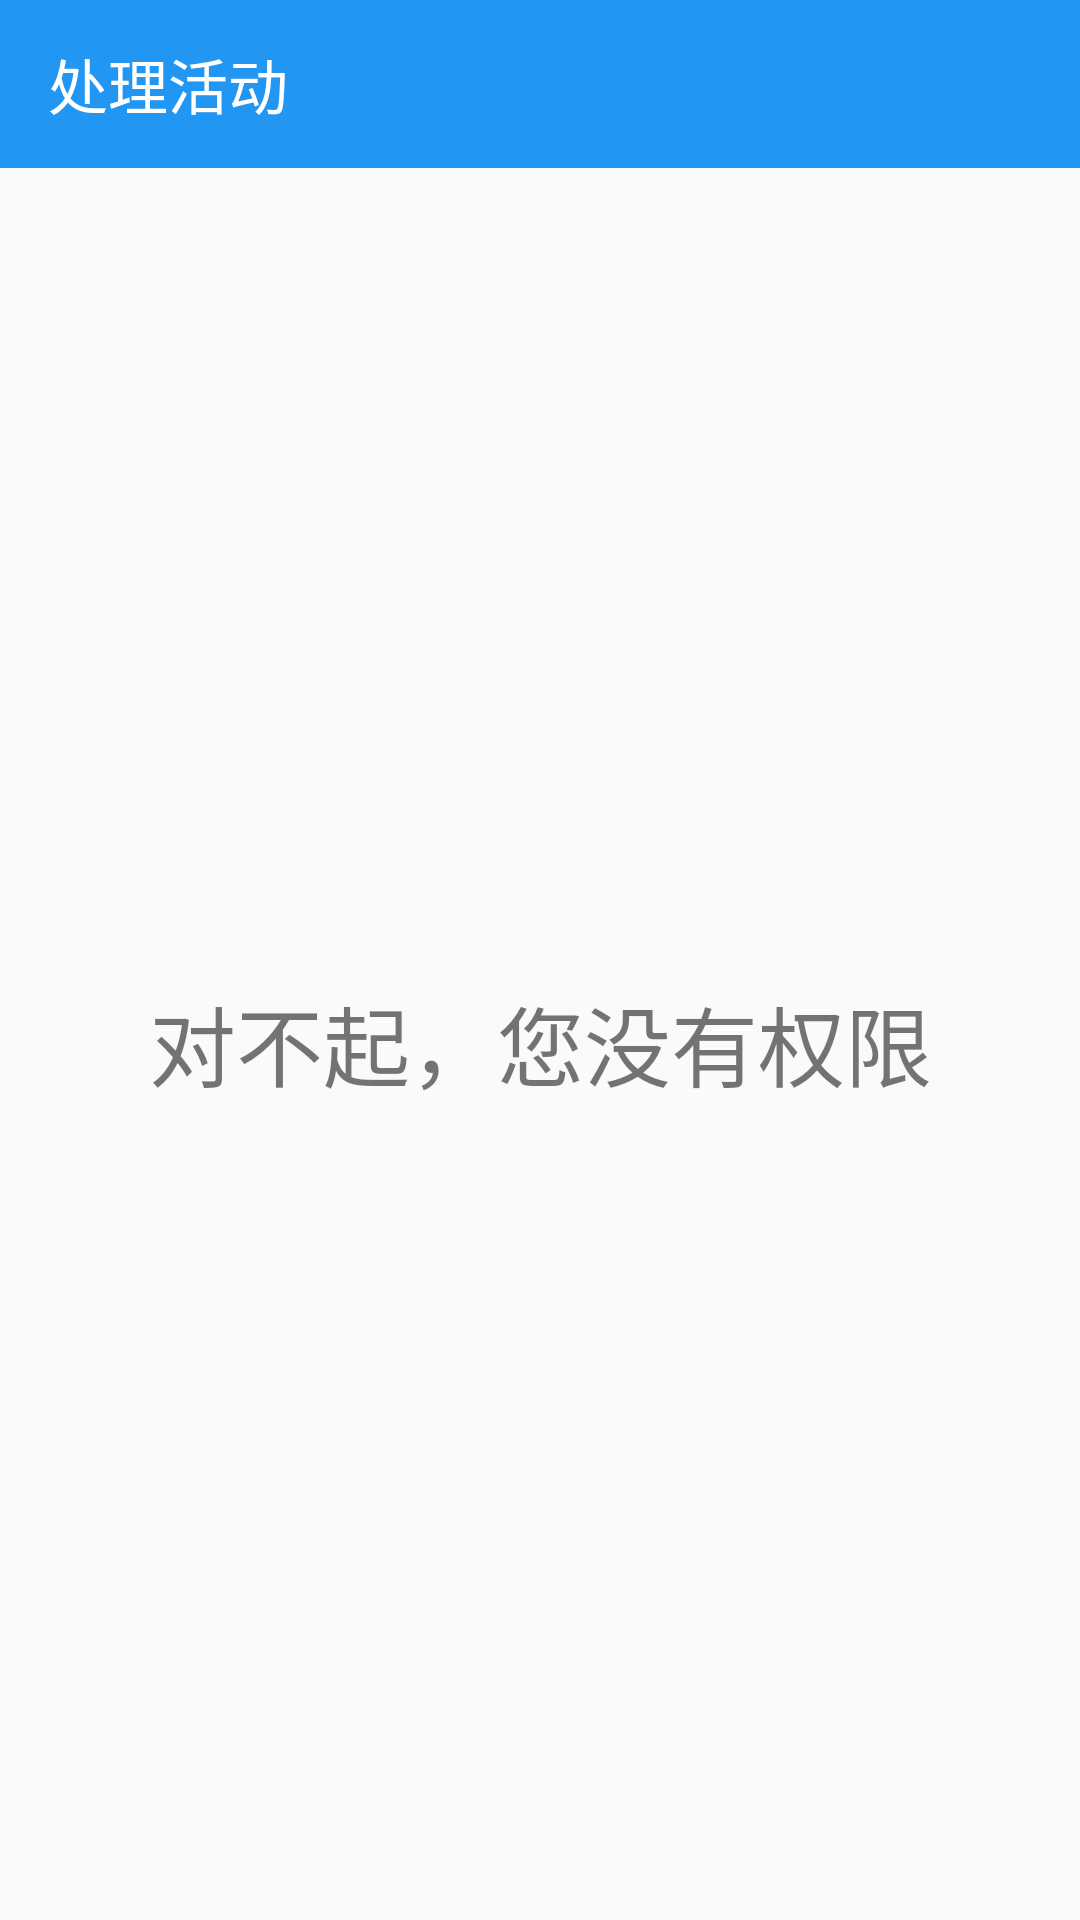

The Android layout XML behind this screen, and the referenced resources:
<!-- AndroidManifest.xml: application theme AppTheme -->
<!-- res/layout/fragment_noaccess.xml -->
<?xml version="1.0" encoding="utf-8"?>

<LinearLayout xmlns:android="http://schemas.android.com/apk/res/android"
    xmlns:app="http://schemas.android.com/apk/res-auto"
    android:orientation="vertical"
    android:layout_width="match_parent"
    android:layout_height="match_parent">
    <android.support.v7.widget.Toolbar
        android:id="@+id/yours_Toolbar"
        app:title="处理活动"
        app:titleTextColor="@color/white"
        android:layout_width="match_parent"
        android:layout_height="wrap_content"
        android:background="@color/primary">
    </android.support.v7.widget.Toolbar>
    <TextView
        android:gravity="center"
        android:text="对不起，您没有权限"
        android:textSize="29sp"
        android:layout_width="match_parent"
        android:layout_height="match_parent" />
</LinearLayout>
<!-- resources referenced by this layout -->
<resources>
  <color name="primary">#2196F3</color>
  <color name="white">#ffffffff</color>
  <style name="AppTheme" parent="Theme.AppCompat.Light.NoActionBar">
          
          <item name="colorPrimary">@color/primary</item>
          <item name="colorPrimaryDark">#2196F3</item>
          <item name="colorAccent">@color/accent</item>
          <item name="colorControlNormal">@android:color/white</item>
      </style>
  <color name="accent">#FF9800</color>
</resources>
